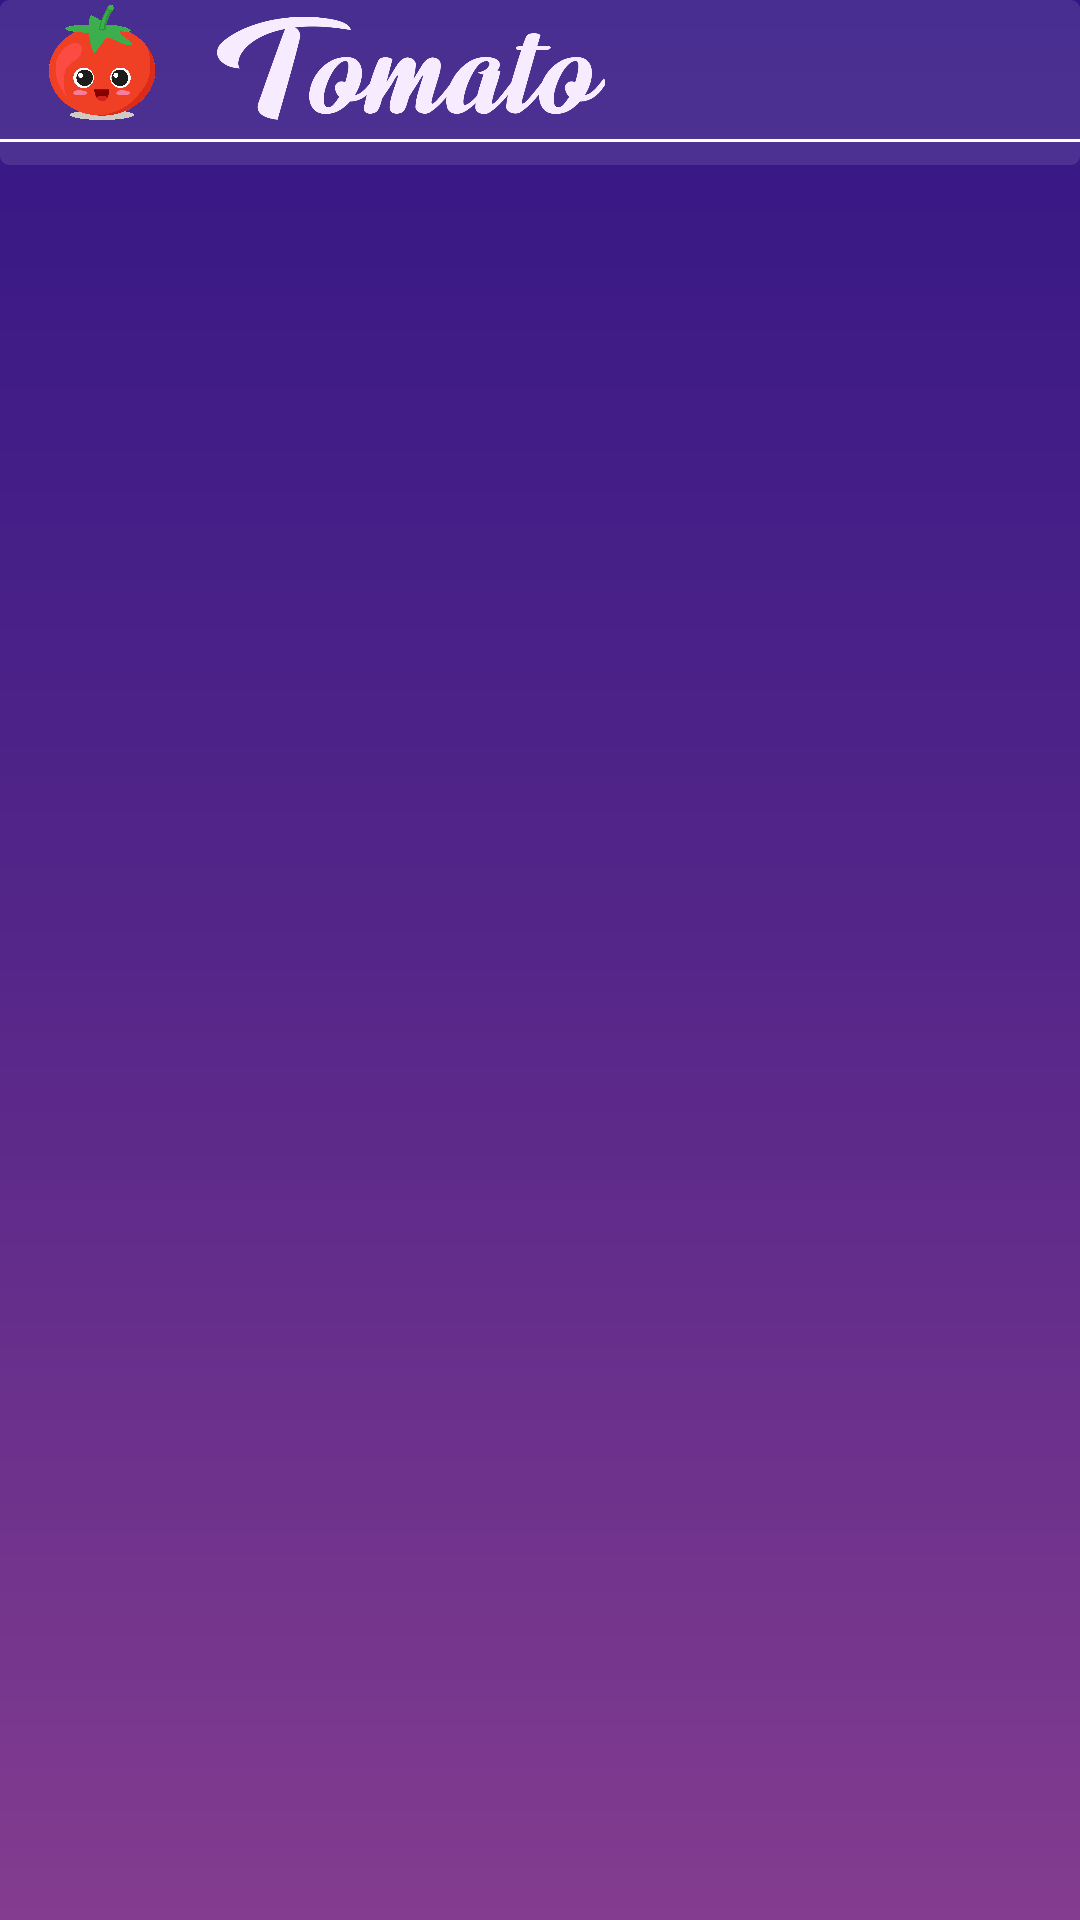

Here is an Android app screen rendered from its layout file. Give the layout XML and the strings, colors and styles it references.
<!-- AndroidManifest.xml: application theme AppTheme -->
<!-- res/layout/activity_start.xml -->
<?xml version="1.0" encoding="utf-8"?>
<RelativeLayout xmlns:android="http://schemas.android.com/apk/res/android"
    xmlns:app="http://schemas.android.com/apk/res-auto"
    xmlns:tools="http://schemas.android.com/tools"
    android:layout_width="match_parent"
    android:layout_height="match_parent"
    android:background="@drawable/bg_login"
    tools:context=".StartActivity">




    <androidx.appcompat.widget.Toolbar
        xmlns:android="http://schemas.android.com/apk/res/android"
        xmlns:app="http://schemas.android.com/apk/res-auto"
        android:layout_width="match_parent"
        android:layout_height="55dp"
        android:background="@drawable/et_bg"
        app:titleTextColor="#4a3bb8"
        app:popupTheme="@style/Widget.AppCompat.PopupMenu"
        android:id="@+id/toolbar">

    </androidx.appcompat.widget.Toolbar>

        <LinearLayout
            android:layout_width="match_parent"
            android:layout_height="?attr/actionBarSize"
            android:orientation="vertical"
            >
            <LinearLayout
                android:layout_width="match_parent"
                android:layout_height="?attr/actionBarSize"
                android:layout_marginTop="0dp"
                android:orientation="horizontal">

                <ImageView
                    android:layout_width="56dp"
                    android:layout_height="42dp"
                    android:layout_marginLeft="6dp"
                    android:src="@drawable/tomato" />

                <ImageView
                    android:layout_width="150dp"
                    android:layout_height="42dp"
                    android:layout_marginTop="2dp"
                    android:src="@drawable/tulisan4" />

            </LinearLayout>
            <View
                android:id="@+id/header_line"
                android:layout_width="match_parent"
                android:layout_height="1dp"
                android:layout_marginTop="-10dp"
                android:background="#fff" />
        </LinearLayout>
    <FrameLayout
        android:layout_width="match_parent"
        android:layout_height="match_parent"
        android:layout_below="@+id/toolbar"
        android:id="@+id/frgmnt"/>

</RelativeLayout>
<!-- res/layout/profile_bar_layout.xml (included above) -->
<?xml version="1.0" encoding="utf-8"?>
<androidx.appcompat.widget.Toolbar
    xmlns:android="http://schemas.android.com/apk/res/android"
        xmlns:app="http://schemas.android.com/apk/res-auto"
        android:layout_width="match_parent"
        android:layout_height="55dp"
        android:background="@drawable/et_bg"
        app:titleTextColor="#4a3bb8"
        app:popupTheme="@style/Widget.AppCompat.PopupMenu"
        android:id="@+id/toolbar">
</androidx.appcompat.widget.Toolbar>
<!-- resources referenced by this layout -->
<resources>
  <!-- drawable bg_login (drawable) -->
  <?xml version="1.0" encoding="utf-8"?>
  <shape xmlns:android="http://schemas.android.com/apk/res/android">
      <gradient
          android:startColor="@color/dark_blue"
          android:centerColor="#552689"
          android:endColor="@color/purple"
          android:angle="-135"/>
  </shape>
  <!-- drawable et_bg (drawable) -->
  <?xml version="1.0" encoding="utf-8"?>
  <shape xmlns:android="http://schemas.android.com/apk/res/android">
      <solid android:color="@color/login_form_details_light"/>
      <corners android:radius="3dp"/>
  </shape>
  <!-- drawable tomato: png bitmap (drawable, 887410 bytes) -->
  <!-- drawable tulisan4: png bitmap (drawable, 39318 bytes) -->
  <style name="AppTheme" parent="Theme.AppCompat.Light.NoActionBar">
          
          <item name="colorPrimary">@color/colorPrimary</item>
          <item name="colorPrimaryDark">@color/dark_blue</item>
          <item name="colorAccent">@color/colorAccent</item>
      </style>
  <color name="dark_blue">#331685</color>
  <color name="purple">#833c8f</color>
  <color name="login_form_details_light">#1affffff</color>
  <color name="colorPrimary">#3F51B5</color>
  <color name="colorAccent">#FF4081</color>
</resources>
